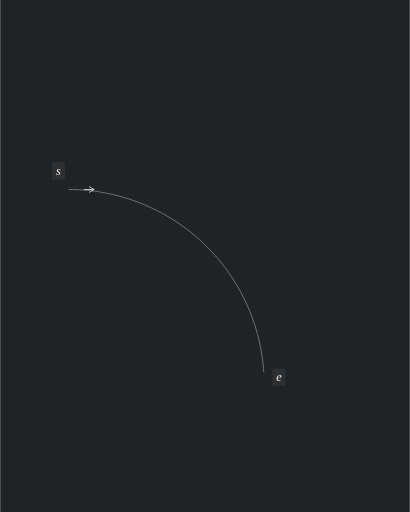
t = 0.00 s
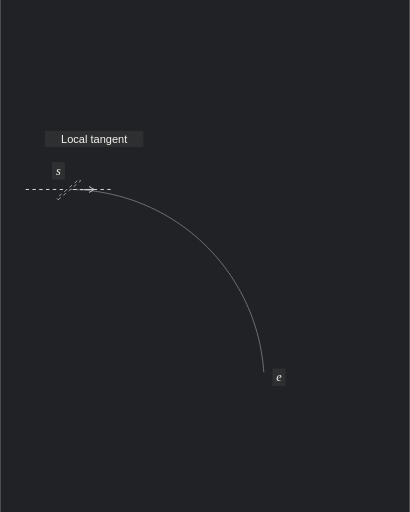
t = 2.05 s
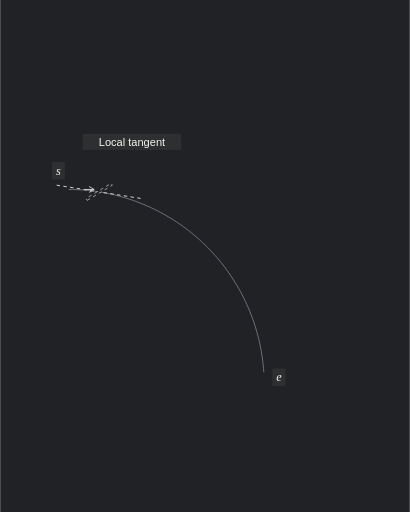
t = 3.33 s
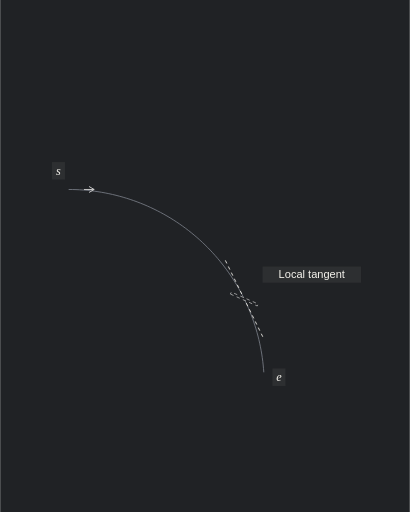
t = 5.01 s
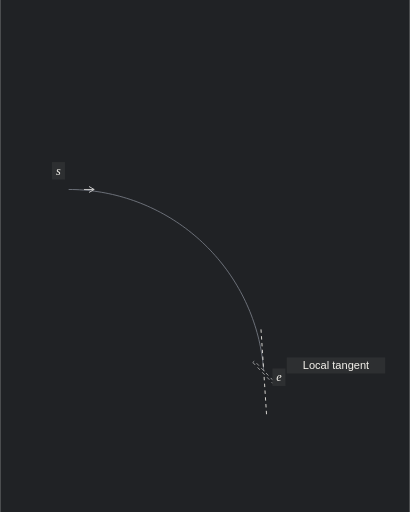
t = 6.66 s
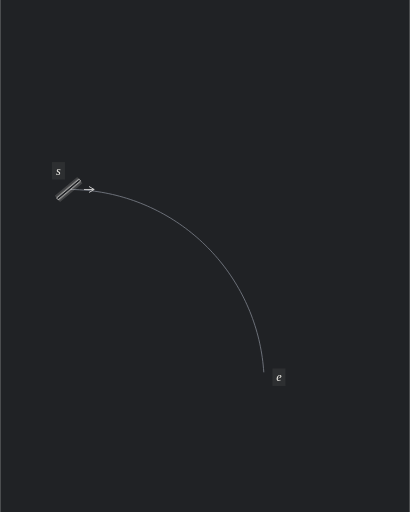
t = 8.32 s

The animated SVG that drew these frames (rendered in a browser with its animation timeline set to each time). Animation: 67 SMIL elements (animate=67); frames cover the first 8.32 s, repeats indefinitely.

<svg xmlns="http://www.w3.org/2000/svg" width="600" height="750" viewBox="0 0 600 750" role="img" aria-labelledby="title description">
<title id="title">Fixed slit profile; pitch measured as a chord</title><desc id="description">Animated analytic illustration of A01. 16.08 second loop.</desc>
<metadata id="animation-timing">{"frameDelays":[70,4,4,4,4,4,4,176,12,12,12,12,12,12,12,12,12,12,12,12,12,12,12,12,12,12,12,12,12,12,12,12,12,12,12,12,12,200,4,4,4,4,4,4,11,4,4,4,4,4,4,11,4,4,4,4,4,4,11,4,4,4,4,4,4,11,4,4,4,4,4,4,11,4,4,4,4,4,4,11,80,4,2,4,2,4,2,4,2,6,400,70],"durationCentiseconds":1608}</metadata>
<rect width="600" height="750" fill="#202225"/>
<g transform="translate(-99.013821 184.1524)">
<g transform="scale(1.245515)">
<g visibility="visible">
<g stroke-dasharray="none">
<g stroke-linecap="butt">
<g stroke-width="1">
<g stroke="#797E87">
<line x1="160" y1="75" x2="164.328582" y2="75.040735"></line>
<line x1="164.328582" y1="75.040735" x2="168.655631" y2="75.162927"></line>
<line x1="168.655631" y1="75.162927" x2="172.979614" y2="75.366532"></line>
<line x1="172.979614" y1="75.366532" x2="177.299" y2="75.651478"></line>
<line x1="177.299" y1="75.651478" x2="181.612257" y2="76.017664"></line>
<line x1="181.612257" y1="76.017664" x2="185.917859" y2="76.46496"></line>
<line x1="185.917859" y1="76.46496" x2="190.214281" y2="76.993208"></line>
<line x1="190.214281" y1="76.993208" x2="194.5" y2="77.602221"></line>
<line x1="194.5" y1="77.602221" x2="198.773498" y2="78.291783"></line>
<line x1="198.773498" y1="78.291783" x2="203.033262" y2="79.061649"></line>
<line x1="203.033262" y1="79.061649" x2="207.277783" y2="79.911548"></line>
<line x1="207.277783" y1="79.911548" x2="211.505557" y2="80.841178"></line>
<line x1="211.505557" y1="80.841178" x2="215.715087" y2="81.850209"></line>
<line x1="215.715087" y1="81.850209" x2="219.904881" y2="82.938285"></line>
<line x1="219.904881" y1="82.938285" x2="224.073455" y2="84.10502"></line>
<line x1="224.073455" y1="84.10502" x2="228.219334" y2="85.35"></line>
<line x1="228.219334" y1="85.35" x2="232.341047" y2="86.672785"></line>
<line x1="232.341047" y1="86.672785" x2="236.437137" y2="88.072906"></line>
<line x1="236.437137" y1="88.072906" x2="240.50615" y2="89.549867"></line>
<line x1="240.50615" y1="89.549867" x2="244.546646" y2="91.103145"></line>
<line x1="244.546646" y1="91.103145" x2="248.557195" y2="92.73219"></line>
<line x1="248.557195" y1="92.73219" x2="252.536374" y2="94.436424"></line>
<line x1="252.536374" y1="94.436424" x2="256.482775" y2="96.215245"></line>
<line x1="256.482775" y1="96.215245" x2="260.395" y2="98.068021"></line>
<line x1="260.395" y1="98.068021" x2="264.271663" y2="99.994097"></line>
<line x1="264.271663" y1="99.994097" x2="268.111391" y2="101.99279"></line>
<line x1="268.111391" y1="101.99279" x2="271.912823" y2="104.063393"></line>
<line x1="271.912823" y1="104.063393" x2="275.674614" y2="106.205172"></line>
<line x1="275.674614" y1="106.205172" x2="279.39543" y2="108.417368"></line>
<line x1="279.39543" y1="108.417368" x2="283.073954" y2="110.699197"></line>
<line x1="283.073954" y1="110.699197" x2="286.708882" y2="113.049852"></line>
<line x1="286.708882" y1="113.049852" x2="290.298928" y2="115.4685"></line>
<line x1="290.298928" y1="115.4685" x2="293.842818" y2="117.954284"></line>
<line x1="293.842818" y1="117.954284" x2="297.339299" y2="120.506323"></line>
<line x1="297.339299" y1="120.506323" x2="300.787132" y2="123.123714"></line>
<line x1="300.787132" y1="123.123714" x2="304.185095" y2="125.805529"></line>
<line x1="304.185095" y1="125.805529" x2="307.531984" y2="128.550819"></line>
<line x1="307.531984" y1="128.550819" x2="310.826615" y2="131.35861"></line>
<line x1="310.826615" y1="131.35861" x2="314.067819" y2="134.227909"></line>
<line x1="314.067819" y1="134.227909" x2="317.25445" y2="137.157699"></line>
<line x1="317.25445" y1="137.157699" x2="320.385378" y2="140.146942"></line>
<line x1="320.385378" y1="140.146942" x2="323.459494" y2="143.19458"></line>
<line x1="323.459494" y1="143.19458" x2="326.475709" y2="146.299533"></line>
<line x1="326.475709" y1="146.299533" x2="329.432955" y2="149.4607"></line>
<line x1="329.432955" y1="149.4607" x2="332.330184" y2="152.676963"></line>
<line x1="332.330184" y1="152.676963" x2="335.16637" y2="155.947182"></line>
<line x1="335.16637" y1="155.947182" x2="337.940509" y2="159.270198"></line>
<line x1="337.940509" y1="159.270198" x2="340.651618" y2="162.644835"></line>
<line x1="340.651618" y1="162.644835" x2="343.298736" y2="166.069897"></line>
<line x1="343.298736" y1="166.069897" x2="345.880925" y2="169.544171"></line>
<line x1="345.880925" y1="169.544171" x2="348.397272" y2="173.066427"></line>
<line x1="348.397272" y1="173.066427" x2="350.846885" y2="176.635415"></line>
<line x1="350.846885" y1="176.635415" x2="353.228895" y2="180.249874"></line>
<line x1="353.228895" y1="180.249874" x2="355.54246" y2="183.908521"></line>
<line x1="355.54246" y1="183.908521" x2="357.78676" y2="187.610062"></line>
<line x1="357.78676" y1="187.610062" x2="359.961" y2="191.353184"></line>
<line x1="359.961" y1="191.353184" x2="362.064409" y2="195.136563"></line>
<line x1="362.064409" y1="195.136563" x2="364.096242" y2="198.958858"></line>
<line x1="364.096242" y1="198.958858" x2="366.055781" y2="202.818714"></line>
<line x1="366.055781" y1="202.818714" x2="367.94233" y2="206.714766"></line>
<line x1="367.94233" y1="206.714766" x2="369.755222" y2="210.645631"></line>
<line x1="369.755222" y1="210.645631" x2="371.493814" y2="214.60992"></line>
<line x1="371.493814" y1="214.60992" x2="373.157491" y2="218.606226"></line>
<line x1="373.157491" y1="218.606226" x2="374.745662" y2="222.633135"></line>
<line x1="374.745662" y1="222.633135" x2="376.257767" y2="226.68922"></line>
<line x1="376.257767" y1="226.68922" x2="377.693268" y2="230.773044"></line>
<line x1="377.693268" y1="230.773044" x2="379.051658" y2="234.883161"></line>
<line x1="379.051658" y1="234.883161" x2="380.332455" y2="239.018115"></line>
<line x1="380.332455" y1="239.018115" x2="381.535206" y2="243.17644"></line>
<line x1="381.535206" y1="243.17644" x2="382.659484" y2="247.356666"></line>
<line x1="382.659484" y1="247.356666" x2="383.704892" y2="251.557309"></line>
<line x1="383.704892" y1="251.557309" x2="384.671059" y2="255.776883"></line>
<line x1="384.671059" y1="255.776883" x2="385.557643" y2="260.013893"></line>
<line x1="385.557643" y1="260.013893" x2="386.364329" y2="264.266838"></line>
<line x1="386.364329" y1="264.266838" x2="387.090833" y2="268.534212"></line>
<line x1="387.090833" y1="268.534212" x2="387.736896" y2="272.814502"></line>
<line x1="387.736896" y1="272.814502" x2="388.30229" y2="277.106193"></line>
<line x1="388.30229" y1="277.106193" x2="388.786814" y2="281.407765"></line>
<line x1="388.786814" y1="281.407765" x2="389.190298" y2="285.717694"></line>
<line x1="389.190298" y1="285.717694" x2="389.512597" y2="290.034453"></line>
</g>
</g>
</g>
</g>
</g>
<g visibility="hidden"><animate attributeName="visibility" calcMode="discrete" dur="16.08s" repeatCount="indefinite" keyTimes="0;0.689055;0.70398;1" values="hidden;visible;hidden;hidden"/>
<g stroke="#F5F3ED">
<g fill="none">
<line x1="173.214267" y1="63.911914" x2="212.310918" y2="92.019694" stroke-width="9.634569" opacity="0.306"><animate attributeName="opacity" calcMode="discrete" dur="16.08s" repeatCount="indefinite" keyTimes="0;0.691542;0.692786;0.695274;0.696517;0.699005;0.700249;0.702736;1" values="0.306;0.255;0.2295;0.1785;0.153;0.102;0.0765;0.0255;0.0255"/></line>
<line x1="173.214267" y1="63.911914" x2="212.310918" y2="92.019694" stroke-width="5.299013" opacity="0.51"><animate attributeName="opacity" calcMode="discrete" dur="16.08s" repeatCount="indefinite" keyTimes="0;0.691542;0.692786;0.695274;0.696517;0.699005;0.700249;0.702736;1" values="0.51;0.425;0.3825;0.2975;0.255;0.17;0.1275;0.0425;0.0425"/></line>
</g>
</g>
</g>
<line x1="173.214267" y1="63.911914" x2="212.310918" y2="92.019694" stroke="#F5F3ED" stroke-width="1.8" stroke-linecap="butt" stroke-dasharray="none" visibility="hidden"><animate attributeName="visibility" calcMode="discrete" dur="16.08s" repeatCount="indefinite" keyTimes="0;0.689055;0.956468;1" values="hidden;visible;hidden;hidden"/></line>
<g visibility="hidden"><animate attributeName="visibility" calcMode="discrete" dur="16.08s" repeatCount="indefinite" keyTimes="0;0.689055;0.70398;1" values="hidden;visible;hidden;hidden"/>
<g stroke="#F5F3ED">
<g fill="none">
<line x1="244.127749" y1="78.680306" x2="273.128121" y2="117.11953" stroke-width="9.634569" opacity="0.306"><animate attributeName="opacity" calcMode="discrete" dur="16.08s" repeatCount="indefinite" keyTimes="0;0.691542;0.692786;0.695274;0.696517;0.699005;0.700249;0.702736;1" values="0.306;0.255;0.2295;0.1785;0.153;0.102;0.0765;0.0255;0.0255"/></line>
<line x1="244.127749" y1="78.680306" x2="273.128121" y2="117.11953" stroke-width="5.299013" opacity="0.51"><animate attributeName="opacity" calcMode="discrete" dur="16.08s" repeatCount="indefinite" keyTimes="0;0.691542;0.692786;0.695274;0.696517;0.699005;0.700249;0.702736;1" values="0.51;0.425;0.3825;0.2975;0.255;0.17;0.1275;0.0425;0.0425"/></line>
</g>
</g>
</g>
<line x1="244.127749" y1="78.680306" x2="273.128121" y2="117.11953" stroke="#F5F3ED" stroke-width="1.8" stroke-linecap="butt" stroke-dasharray="none" visibility="hidden"><animate attributeName="visibility" calcMode="discrete" dur="16.08s" repeatCount="indefinite" keyTimes="0;0.689055;0.956468;1" values="hidden;visible;hidden;hidden"/></line>
<g visibility="hidden"><animate attributeName="visibility" calcMode="discrete" dur="16.08s" repeatCount="indefinite" keyTimes="0;0.689055;0.70398;1" values="hidden;visible;hidden;hidden"/>
<g stroke="#F5F3ED">
<g fill="none">
<line x1="307.469734" y1="113.81747" x2="323.763792" y2="159.128608" stroke-width="9.634569" opacity="0.306"><animate attributeName="opacity" calcMode="discrete" dur="16.08s" repeatCount="indefinite" keyTimes="0;0.691542;0.692786;0.695274;0.696517;0.699005;0.700249;0.702736;1" values="0.306;0.255;0.2295;0.1785;0.153;0.102;0.0765;0.0255;0.0255"/></line>
<line x1="307.469734" y1="113.81747" x2="323.763792" y2="159.128608" stroke-width="5.299013" opacity="0.51"><animate attributeName="opacity" calcMode="discrete" dur="16.08s" repeatCount="indefinite" keyTimes="0;0.691542;0.692786;0.695274;0.696517;0.699005;0.700249;0.702736;1" values="0.51;0.425;0.3825;0.2975;0.255;0.17;0.1275;0.0425;0.0425"/></line>
</g>
</g>
</g>
<line x1="307.469734" y1="113.81747" x2="323.763792" y2="159.128608" stroke="#F5F3ED" stroke-width="1.8" stroke-linecap="butt" stroke-dasharray="none" visibility="hidden"><animate attributeName="visibility" calcMode="discrete" dur="16.08s" repeatCount="indefinite" keyTimes="0;0.689055;0.956468;1" values="hidden;visible;hidden;hidden"/></line>
<g visibility="hidden"><animate attributeName="visibility" calcMode="discrete" dur="16.08s" repeatCount="indefinite" keyTimes="0;0.689055;0.70398;1" values="hidden;visible;hidden;hidden"/>
<g stroke="#F5F3ED">
<g fill="none">
<line x1="357.539443" y1="166.161062" x2="359.660723" y2="214.266111" stroke-width="9.634569" opacity="0.306"><animate attributeName="opacity" calcMode="discrete" dur="16.08s" repeatCount="indefinite" keyTimes="0;0.691542;0.692786;0.695274;0.696517;0.699005;0.700249;0.702736;1" values="0.306;0.255;0.2295;0.1785;0.153;0.102;0.0765;0.0255;0.0255"/></line>
<line x1="357.539443" y1="166.161062" x2="359.660723" y2="214.266111" stroke-width="5.299013" opacity="0.51"><animate attributeName="opacity" calcMode="discrete" dur="16.08s" repeatCount="indefinite" keyTimes="0;0.691542;0.692786;0.695274;0.696517;0.699005;0.700249;0.702736;1" values="0.51;0.425;0.3825;0.2975;0.255;0.17;0.1275;0.0425;0.0425"/></line>
</g>
</g>
</g>
<line x1="357.539443" y1="166.161062" x2="359.660723" y2="214.266111" stroke="#F5F3ED" stroke-width="1.8" stroke-linecap="butt" stroke-dasharray="none" visibility="hidden"><animate attributeName="visibility" calcMode="discrete" dur="16.08s" repeatCount="indefinite" keyTimes="0;0.689055;0.956468;1" values="hidden;visible;hidden;hidden"/></line>
<g visibility="hidden"><animate attributeName="visibility" calcMode="discrete" dur="16.08s" repeatCount="indefinite" keyTimes="0;0.689055;0.70398;1" values="hidden;visible;hidden;hidden"/>
<g stroke="#F5F3ED">
<g fill="none">
<line x1="389.830602" y1="231.000159" x2="377.588188" y2="277.569664" stroke-width="9.634569" opacity="0.306"><animate attributeName="opacity" calcMode="discrete" dur="16.08s" repeatCount="indefinite" keyTimes="0;0.691542;0.692786;0.695274;0.696517;0.699005;0.700249;0.702736;1" values="0.306;0.255;0.2295;0.1785;0.153;0.102;0.0765;0.0255;0.0255"/></line>
<line x1="389.830602" y1="231.000159" x2="377.588188" y2="277.569664" stroke-width="5.299013" opacity="0.51"><animate attributeName="opacity" calcMode="discrete" dur="16.08s" repeatCount="indefinite" keyTimes="0;0.691542;0.692786;0.695274;0.696517;0.699005;0.700249;0.702736;1" values="0.51;0.425;0.3825;0.2975;0.255;0.17;0.1275;0.0425;0.0425"/></line>
</g>
</g>
</g>
<line x1="389.830602" y1="231.000159" x2="377.588188" y2="277.569664" stroke="#F5F3ED" stroke-width="1.8" stroke-linecap="butt" stroke-dasharray="none" visibility="hidden"><animate attributeName="visibility" calcMode="discrete" dur="16.08s" repeatCount="indefinite" keyTimes="0;0.689055;0.956468;1" values="hidden;visible;hidden;hidden"/></line>
<g visibility="hidden"><animate attributeName="visibility" calcMode="discrete" dur="16.08s" repeatCount="indefinite" keyTimes="0;0.508706;0.523632;1" values="hidden;visible;hidden;hidden"/>
<g stroke="#F5F3ED">
<g fill="none">
<line x1="146.785733" y1="86.088086" x2="173.214267" y2="63.911914" stroke-width="9.634569" opacity="0.306"><animate attributeName="opacity" calcMode="discrete" dur="16.08s" repeatCount="indefinite" keyTimes="0;0.511194;0.513682;0.516169;0.518657;0.521144;1" values="0.306;0.255;0.204;0.153;0.102;0.051;0.051"/></line>
<line x1="146.785733" y1="86.088086" x2="173.214267" y2="63.911914" stroke-width="5.299013" opacity="0.51"><animate attributeName="opacity" calcMode="discrete" dur="16.08s" repeatCount="indefinite" keyTimes="0;0.511194;0.513682;0.516169;0.518657;0.521144;1" values="0.51;0.425;0.34;0.255;0.17;0.085;0.085"/></line>
</g>
</g>
</g>
<polygon points="147.621357,87.083944 174.049891,64.907772 172.378643,62.916056 145.950109,85.092228" fill="#202225" stroke="#CECECE" stroke-width="0.8" stroke-dasharray="none" visibility="hidden"><animate attributeName="stroke" calcMode="discrete" dur="16.08s" repeatCount="indefinite" keyTimes="0;0.689055;0.692786;0.696517;0.700249;0.70398;1" values="#CECECE;#C6C7C8;#BEBFC1;#B6B8BB;#AEB0B4;#A6A9AE;#A6A9AE"/><animate attributeName="visibility" calcMode="discrete" dur="16.08s" repeatCount="indefinite" keyTimes="0;0.508706;0.956468;1" values="hidden;visible;hidden;hidden"/></polygon>
<g visibility="hidden"><animate attributeName="visibility" calcMode="discrete" dur="16.08s" repeatCount="indefinite" keyTimes="0;0.530473;0.545398;1" values="hidden;visible;hidden;hidden"/>
<g stroke="#F5F3ED">
<g fill="none">
<line x1="212.310918" y1="92.019694" x2="244.127749" y2="78.680306" stroke-width="9.634569" opacity="0.306"><animate attributeName="opacity" calcMode="discrete" dur="16.08s" repeatCount="indefinite" keyTimes="0;0.53296;0.535448;0.537935;0.540423;0.54291;1" values="0.306;0.255;0.204;0.153;0.102;0.051;0.051"/></line>
<line x1="212.310918" y1="92.019694" x2="244.127749" y2="78.680306" stroke-width="5.299013" opacity="0.51"><animate attributeName="opacity" calcMode="discrete" dur="16.08s" repeatCount="indefinite" keyTimes="0;0.53296;0.535448;0.537935;0.540423;0.54291;1" values="0.51;0.425;0.34;0.255;0.17;0.085;0.085"/></line>
</g>
</g>
</g>
<polygon points="212.813562,93.218589 244.630393,79.879201 243.625105,77.481411 211.808275,90.820799" fill="#202225" stroke="#CECECE" stroke-width="0.8" stroke-dasharray="none" visibility="hidden"><animate attributeName="stroke" calcMode="discrete" dur="16.08s" repeatCount="indefinite" keyTimes="0;0.689055;0.692786;0.696517;0.700249;0.70398;1" values="#CECECE;#C6C7C8;#BEBFC1;#B6B8BB;#AEB0B4;#A6A9AE;#A6A9AE"/><animate attributeName="visibility" calcMode="discrete" dur="16.08s" repeatCount="indefinite" keyTimes="0;0.530473;0.956468;1" values="hidden;visible;hidden;hidden"/></polygon>
<g visibility="hidden"><animate attributeName="visibility" calcMode="discrete" dur="16.08s" repeatCount="indefinite" keyTimes="0;0.552239;0.567164;1" values="hidden;visible;hidden;hidden"/>
<g stroke="#F5F3ED">
<g fill="none">
<line x1="273.128121" y1="117.11953" x2="307.469734" y2="113.81747" stroke-width="9.634569" opacity="0.306"><animate attributeName="opacity" calcMode="discrete" dur="16.08s" repeatCount="indefinite" keyTimes="0;0.554726;0.557214;0.559701;0.562189;0.564677;1" values="0.306;0.255;0.204;0.153;0.102;0.051;0.051"/></line>
<line x1="273.128121" y1="117.11953" x2="307.469734" y2="113.81747" stroke-width="5.299013" opacity="0.51"><animate attributeName="opacity" calcMode="discrete" dur="16.08s" repeatCount="indefinite" keyTimes="0;0.554726;0.557214;0.559701;0.562189;0.564677;1" values="0.51;0.425;0.34;0.255;0.17;0.085;0.085"/></line>
</g>
</g>
</g>
<polygon points="273.252546,118.413562 307.59416,115.111502 307.345309,112.523438 273.003695,115.825498" fill="#202225" stroke="#CECECE" stroke-width="0.8" stroke-dasharray="none" visibility="hidden"><animate attributeName="stroke" calcMode="discrete" dur="16.08s" repeatCount="indefinite" keyTimes="0;0.689055;0.692786;0.696517;0.700249;0.70398;1" values="#CECECE;#C6C7C8;#BEBFC1;#B6B8BB;#AEB0B4;#A6A9AE;#A6A9AE"/><animate attributeName="visibility" calcMode="discrete" dur="16.08s" repeatCount="indefinite" keyTimes="0;0.552239;0.956468;1" values="hidden;visible;hidden;hidden"/></polygon>
<g visibility="hidden"><animate attributeName="visibility" calcMode="discrete" dur="16.08s" repeatCount="indefinite" keyTimes="0;0.574005;0.58893;1" values="hidden;visible;hidden;hidden"/>
<g stroke="#F5F3ED">
<g fill="none">
<line x1="323.763792" y1="159.128608" x2="357.539443" y2="166.161062" stroke-width="9.634569" opacity="0.306"><animate attributeName="opacity" calcMode="discrete" dur="16.08s" repeatCount="indefinite" keyTimes="0;0.576493;0.57898;0.581468;0.583955;0.586443;1" values="0.306;0.255;0.204;0.153;0.102;0.051;0.051"/></line>
<line x1="323.763792" y1="159.128608" x2="357.539443" y2="166.161062" stroke-width="5.299013" opacity="0.51"><animate attributeName="opacity" calcMode="discrete" dur="16.08s" repeatCount="indefinite" keyTimes="0;0.576493;0.57898;0.581468;0.583955;0.586443;1" values="0.51;0.425;0.34;0.255;0.17;0.085;0.085"/></line>
</g>
</g>
</g>
<polygon points="323.498801,160.401313 357.274452,167.433768 357.804434,164.888357 324.028783,157.855902" fill="#202225" stroke="#CECECE" stroke-width="0.8" stroke-dasharray="none" visibility="hidden"><animate attributeName="stroke" calcMode="discrete" dur="16.08s" repeatCount="indefinite" keyTimes="0;0.689055;0.692786;0.696517;0.700249;0.70398;1" values="#CECECE;#C6C7C8;#BEBFC1;#B6B8BB;#AEB0B4;#A6A9AE;#A6A9AE"/><animate attributeName="visibility" calcMode="discrete" dur="16.08s" repeatCount="indefinite" keyTimes="0;0.574005;0.956468;1" values="hidden;visible;hidden;hidden"/></polygon>
<g visibility="hidden"><animate attributeName="visibility" calcMode="discrete" dur="16.08s" repeatCount="indefinite" keyTimes="0;0.595771;0.610697;1" values="hidden;visible;hidden;hidden"/>
<g stroke="#F5F3ED">
<g fill="none">
<line x1="359.660723" y1="214.266111" x2="389.830602" y2="231.000159" stroke-width="9.634569" opacity="0.306"><animate attributeName="opacity" calcMode="discrete" dur="16.08s" repeatCount="indefinite" keyTimes="0;0.598259;0.600746;0.603234;0.605721;0.608209;1" values="0.306;0.255;0.204;0.153;0.102;0.051;0.051"/></line>
<line x1="359.660723" y1="214.266111" x2="389.830602" y2="231.000159" stroke-width="5.299013" opacity="0.51"><animate attributeName="opacity" calcMode="discrete" dur="16.08s" repeatCount="indefinite" keyTimes="0;0.598259;0.600746;0.603234;0.605721;0.608209;1" values="0.51;0.425;0.34;0.255;0.17;0.085;0.085"/></line>
</g>
</g>
</g>
<polygon points="359.030164,215.402947 389.200044,232.136995 390.461161,229.863323 360.291281,213.129275" fill="#202225" stroke="#CECECE" stroke-width="0.8" stroke-dasharray="none" visibility="hidden"><animate attributeName="stroke" calcMode="discrete" dur="16.08s" repeatCount="indefinite" keyTimes="0;0.689055;0.692786;0.696517;0.700249;0.70398;1" values="#CECECE;#C6C7C8;#BEBFC1;#B6B8BB;#AEB0B4;#A6A9AE;#A6A9AE"/><animate attributeName="visibility" calcMode="discrete" dur="16.08s" repeatCount="indefinite" keyTimes="0;0.595771;0.956468;1" values="hidden;visible;hidden;hidden"/></polygon>
<g visibility="hidden"><animate attributeName="visibility" calcMode="discrete" dur="16.08s" repeatCount="indefinite" keyTimes="0;0.617537;0.632463;1" values="hidden;visible;hidden;hidden"/>
<g stroke="#F5F3ED">
<g fill="none">
<line x1="377.588188" y1="277.569664" x2="401.437007" y2="302.499241" stroke-width="9.634569" opacity="0.306"><animate attributeName="opacity" calcMode="discrete" dur="16.08s" repeatCount="indefinite" keyTimes="0;0.620025;0.622512;0.625;0.627488;0.629975;1" values="0.306;0.255;0.204;0.153;0.102;0.051;0.051"/></line>
<line x1="377.588188" y1="277.569664" x2="401.437007" y2="302.499241" stroke-width="5.299013" opacity="0.51"><animate attributeName="opacity" calcMode="discrete" dur="16.08s" repeatCount="indefinite" keyTimes="0;0.620025;0.622512;0.625;0.627488;0.629975;1" values="0.51;0.425;0.34;0.255;0.17;0.085;0.085"/></line>
</g>
</g>
</g>
<polygon points="376.648812,278.468315 400.497632,303.397892 402.376382,301.60059 378.527563,276.671013" fill="#202225" stroke="#CECECE" stroke-width="0.8" stroke-dasharray="none" visibility="hidden"><animate attributeName="stroke" calcMode="discrete" dur="16.08s" repeatCount="indefinite" keyTimes="0;0.689055;0.692786;0.696517;0.700249;0.70398;1" values="#CECECE;#C6C7C8;#BEBFC1;#B6B8BB;#AEB0B4;#A6A9AE;#A6A9AE"/><animate attributeName="visibility" calcMode="discrete" dur="16.08s" repeatCount="indefinite" keyTimes="0;0.617537;0.956468;1" values="hidden;visible;hidden;hidden"/></polygon>
<g visibility="hidden"><animate attributeName="visibility" calcMode="discrete" dur="16.08s" repeatCount="indefinite" keyTimes="0;0.639303;0.956468;1" values="hidden;visible;hidden;hidden"/>
<g stroke="#CECECE"><animate attributeName="stroke" calcMode="discrete" dur="16.08s" repeatCount="indefinite" keyTimes="0;0.689055;0.692786;0.696517;0.700249;0.70398;1" values="#CECECE;#C6C7C8;#BEBFC1;#B6B8BB;#AEB0B4;#A6A9AE;#A6A9AE"/>
<g stroke-dasharray="none">
<g stroke-linecap="butt">
<g stroke-width="0.8">
<line x1="165.1" y1="41.384676" x2="233.319334" y2="51.734676"></line>
<line x1="164.5" y1="45.33942" x2="165.7" y2="37.429932"></line>
<line x1="232.719334" y1="55.68942" x2="233.919334" y2="47.779932"></line>
</g>
</g>
</g>
</g>
<rect x="182.640982" y="25.957222" width="33.13737" height="16.003067" fill="#2D2F31"></rect>
<text x="199.209667" y="37.559676" fill="#F5F3ED" font-size="10.43745" font-family="Consolas" font-style="normal" font-weight="normal" text-anchor="middle">3.00<animate attributeName="fill" calcMode="discrete" dur="16.08s" repeatCount="indefinite" keyTimes="0;0.689055;0.692786;0.696517;0.700249;0.70398;1" values="#F5F3ED;#E5E4E0;#D5D5D4;#C6C7C7;#B6B8BB;#A6A9AE;#A6A9AE"/></text>
</g>
<g visibility="hidden"><animate attributeName="visibility" calcMode="discrete" dur="16.08s" repeatCount="indefinite" keyTimes="0;0.043532;0.508706;1" values="hidden;visible;hidden;hidden"/>
<line x1="109.4" y1="75" x2="210.6" y2="75" stroke="#F5F3ED" stroke-width="1" stroke-linecap="butt" stroke-dasharray="4 4"><animate attributeName="x1" calcMode="discrete" dur="16.08s" repeatCount="indefinite" keyTimes="0;0.16791;0.175373;0.182836;0.190299;0.197761;0.205224;0.212687;0.220149;0.227612;0.235075;0.242537;0.25;0.257463;0.264925;0.272388;0.279851;0.287313;0.294776;0.302239;0.309701;0.317164;0.324627;0.33209;0.339552;0.347015;0.354478;0.36194;0.369403;0.376866;0.384328;1" values="109.4;110.529309;113.821248;119.138686;126.34832;135.313613;145.88803;157.909346;171.195604;185.543148;200.72695;216.503301;232.614702;248.79665;264.785834;280.329144;295.192803;309.170943;322.092951;333.829023;344.293506;353.445752;361.288389;367.863076;373.243952;377.529039;380.829967;383.260318;384.922909;385.896223;386.220177;386.220177"/><animate attributeName="y1" calcMode="discrete" dur="16.08s" repeatCount="indefinite" keyTimes="0;0.16791;0.175373;0.182836;0.190299;0.197761;0.205224;0.212687;0.220149;0.227612;0.235075;0.242537;0.25;0.257463;0.264925;0.272388;0.279851;0.287313;0.294776;0.302239;0.309701;0.317164;0.324627;0.33209;0.339552;0.347015;0.354478;0.36194;0.369403;0.376866;0.384328;1" values="75;74.754456;74.071693;73.07175;71.916486;70.79722;69.922965;69.509047;69.766035;70.889113;73.048118;76.378617;80.97441;86.881878;94.096494;102.56172;112.17037;122.768308;134.160206;146.116927;158.383959;170.69028;182.757026;194.305368;205.063135;214.769866;223.180164;230.065427;235.214294;238.432319;239.541681;239.541681"/><animate attributeName="x2" calcMode="discrete" dur="16.08s" repeatCount="indefinite" keyTimes="0;0.16791;0.175373;0.182836;0.190299;0.197761;0.205224;0.212687;0.220149;0.227612;0.235075;0.242537;0.25;0.257463;0.264925;0.272388;0.279851;0.287313;0.294776;0.302239;0.309701;0.317164;0.324627;0.33209;0.339552;0.347015;0.354478;0.36194;0.369403;0.376866;0.384328;1" values="210.6;211.728091;215.002627;220.248763;227.277573;235.884831;245.849813;256.934904;268.886572;281.438048;294.313806;307.23574;319.930762;332.139323;343.624325;354.179756;363.638409;371.878114;378.825984;384.460368;388.810338;391.952742;394.007;395.127949;395.497105;395.312755;394.779211;394.095508;393.443677;392.976561;392.805018;392.805018"/><animate attributeName="y2" calcMode="discrete" dur="16.08s" repeatCount="indefinite" keyTimes="0;0.16791;0.175373;0.182836;0.190299;0.197761;0.205224;0.212687;0.220149;0.227612;0.235075;0.242537;0.25;0.257463;0.264925;0.272388;0.279851;0.287313;0.294776;0.302239;0.309701;0.317164;0.324627;0.33209;0.339552;0.347015;0.354478;0.36194;0.369403;0.376866;0.384328;1" values="75;75.251083;76.012946;77.336989;79.314183;82.060877;85.705291;90.374781;96.184113;103.224976;111.557084;121.201206;132.134412;144.287792;157.546729;171.753678;186.713237;202.1991;217.962371;233.740593;249.266804;264.277949;278.522012;291.763393;303.786167;314.395061;323.414183;330.683709;336.054943;339.384331;340.527224;340.527224"/></line>
<rect x="132.075" y="6.04" width="115.85" height="18.95" fill="#2D2F31"><animate attributeName="x" calcMode="discrete" dur="16.08s" repeatCount="indefinite" keyTimes="0;0.16791;0.175373;0.182836;0.190299;0.197761;0.205224;0.212687;0.220149;0.227612;0.235075;0.242537;0.25;0.257463;0.264925;0.272388;0.279851;0.287313;0.294776;0.302239;0.309701;0.317164;0.324627;0.33209;0.339552;0.347015;0.354478;0.36194;0.369403;0.376866;0.384328;1" values="132.075;133.473606;137.541966;144.086789;152.908434;163.795775;176.521272;190.837198;206.473739;223.139437;240.524164;258.304624;276.152081;293.741853;310.763903;326.933775;342.003034;355.768438;368.079123;378.841253;388.019773;395.637111;401.768882;406.536831;410.099351;412.640025;414.354599;415.436762;416.062994;416.376616;416.471045;416.471045"/><animate attributeName="y" calcMode="discrete" dur="16.08s" repeatCount="indefinite" keyTimes="0;0.16791;0.175373;0.182836;0.190299;0.197761;0.205224;0.212687;0.220149;0.227612;0.235075;0.242537;0.25;0.257463;0.264925;0.272388;0.279851;0.287313;0.294776;0.302239;0.309701;0.317164;0.324627;0.33209;0.339552;0.347015;0.354478;0.36194;0.369403;0.376866;0.384328;1" values="6.04;6.043432;6.092439;6.293241;6.80248;7.810778;9.527072;12.163676;15.922157;20.98025;27.48018;35.518803;45.140031;56.329905;69.014605;83.061497;98.283105;114.44372;131.268119;148.451724;165.671451;182.596403;198.897665;214.256515;228.370546;240.957401;251.756063;260.525878;267.043766;271.100315;272.495735;272.495735"/></rect>
<text x="190" y="20" fill="#F5F3ED" font-size="13" font-family="Arial" font-style="normal" font-weight="normal" text-anchor="middle">Local tangent<animate attributeName="x" calcMode="discrete" dur="16.08s" repeatCount="indefinite" keyTimes="0;0.16791;0.175373;0.182836;0.190299;0.197761;0.205224;0.212687;0.220149;0.227612;0.235075;0.242537;0.25;0.257463;0.264925;0.272388;0.279851;0.287313;0.294776;0.302239;0.309701;0.317164;0.324627;0.33209;0.339552;0.347015;0.354478;0.36194;0.369403;0.376866;0.384328;1" values="190;191.398606;195.466966;202.011789;210.833434;221.720775;234.446272;248.762198;264.398739;281.064437;298.449164;316.229624;334.077081;351.666853;368.688903;384.858775;399.928034;413.693438;426.004123;436.766253;445.944773;453.562111;459.693882;464.461831;468.024351;470.565025;472.279599;473.361762;473.987994;474.301616;474.396045;474.396045"/><animate attributeName="y" calcMode="discrete" dur="16.08s" repeatCount="indefinite" keyTimes="0;0.16791;0.175373;0.182836;0.190299;0.197761;0.205224;0.212687;0.220149;0.227612;0.235075;0.242537;0.25;0.257463;0.264925;0.272388;0.279851;0.287313;0.294776;0.302239;0.309701;0.317164;0.324627;0.33209;0.339552;0.347015;0.354478;0.36194;0.369403;0.376866;0.384328;1" values="20;20.003432;20.052439;20.253241;20.76248;21.770778;23.487072;26.123676;29.882157;34.94025;41.44018;49.478803;59.100031;70.289905;82.974605;97.021497;112.243105;128.40372;145.228119;162.411724;179.631451;196.556403;212.857665;228.216515;242.330546;254.917401;265.716063;274.485878;281.003766;285.060315;286.455735;286.455735"/></text>
</g>
<g visibility="hidden"><animate attributeName="visibility" calcMode="discrete" dur="16.08s" repeatCount="indefinite" keyTimes="0;0.043532;0.058458;1" values="hidden;visible;hidden;hidden"/>
<g stroke="#F5F3ED">
<g fill="none">
<line x1="146.785733" y1="86.088086" x2="173.214267" y2="63.911914" stroke-width="9.634569" opacity="0.306"><animate attributeName="opacity" calcMode="discrete" dur="16.08s" repeatCount="indefinite" keyTimes="0;0.04602;0.048507;0.050995;0.053483;0.05597;1" values="0.306;0.255;0.204;0.153;0.102;0.051;0.051"/></line>
<line x1="146.785733" y1="86.088086" x2="173.214267" y2="63.911914" stroke-width="5.299013" opacity="0.51"><animate attributeName="opacity" calcMode="discrete" dur="16.08s" repeatCount="indefinite" keyTimes="0;0.04602;0.048507;0.050995;0.053483;0.05597;1" values="0.51;0.425;0.34;0.255;0.17;0.085;0.085"/></line>
</g>
</g>
</g>
<polygon points="147.621357,87.083944 174.049891,64.907772 172.378643,62.916056 145.950109,85.092228" fill="#202225" stroke="#CECECE" stroke-width="0.8" stroke-dasharray="4 4" visibility="hidden"><animate attributeName="points" calcMode="discrete" dur="16.08s" repeatCount="indefinite" keyTimes="0;0.16791;0.175373;0.182836;0.190299;0.197761;0.205224;0.212687;0.220149;0.227612;0.235075;0.242537;0.25;0.257463;0.264925;0.272388;0.279851;0.287313;0.294776;0.302239;0.309701;0.317164;0.324627;0.33209;0.339552;0.347015;0.354478;0.36194;0.369403;0.376866;0.384328;1" values="147.621357,87.083944 174.049891,64.907772 172.378643,62.916056 145.950109,85.092228;148.690906,87.025821 175.227948,64.979611 173.566494,62.979718 147.029452,85.025928;151.803774,86.886589 178.652835,65.221458 177.020101,63.19805 150.17104,84.863181;156.816784,86.755858 184.156484,65.713264 182.570666,63.652881 155.230965,84.695475;163.584088,86.762074 191.562988,66.57715 190.041805,64.468595 162.062905,84.653519;171.952536,87.060157 200.685092,67.963292 199.245908,65.79794 170.513352,84.894805;181.757223,87.819749 211.320809,70.036487 209.980621,67.808507 180.417035,85.591768;192.817951,89.213948 223.250979,72.963384 222.026298,70.66988 191.593271,86.920444;204.937173,91.408594 236.238367,76.900485 235.145003,74.541554 203.843808,89.049663;217.899753,94.552247 250.028679,81.983152 249.081443,79.561841 216.952517,92.130937;231.474741,98.767123 264.353642,88.31591 263.566015,85.83808 230.687113,96.289293;245.419144,104.141323 278.936128,95.964417 278.319897,93.438499 244.802914,101.615406;259.483514,110.722701 293.497035,104.949459 293.06195,102.386121 259.048429,108.159363;273.418984,118.514686 307.76353,115.243269 307.516988,112.654985 273.172443,115.926402;286.985291,127.4743 321.478068,126.768378 321.424868,124.168922 286.932091,124.874845;299.959172,137.512483 334.407553,139.399025 334.549728,136.802915 300.101347,134.916373;312.142528,148.496679 346.351939,152.965029 346.688685,150.386929 312.479273,145.918578;323.369717,160.255488 357.151629,167.257803 357.67934,164.71192 323.897428,157.709605;333.513434,172.585021 366.693099,182.038053 367.405501,179.537556 334.225836,170.084525;342.488699,185.25647 374.912313,197.044568 375.800692,194.60105 343.377078,182.812952;350.254677,198.024321 381.795668,212.003445 382.849167,209.626442 351.308177,195.647318;356.814144,210.634589 387.378369,226.637031 388.58435,224.33364 358.020125,208.331198;362.210632,222.832497 391.740333,240.671968 393.084757,238.446542 363.555056,220.60707;366.523384,234.369056 394.999832,253.845757 396.467641,251.699706 367.991193,232.223004;369.860376,245.00616 397.30521,265.911448 398.880681,263.843142 371.435847,242.937853;372.349716,254.519941 398.825043,276.640228 400.492079,274.644986 374.016752,252.524699;374.129737,262.702319 399.737099,285.821857 401.479441,283.892027 375.872079,260.772489;375.338085,269.360873 400.216411,293.263152 402.017742,291.388263 377.139416,267.485985;376.10001,274.317366 400.422648,298.784881 402.266577,296.95187 377.943938,272.484356;376.516002,277.405454 400.486874,302.217696 402.356782,300.411195 378.38591,275.598954;376.648812,278.468315 400.497632,303.397892 402.376382,301.60059 378.527563,276.671013;376.648812,278.468315 400.497632,303.397892 402.376382,301.60059 378.527563,276.671013"/><animate attributeName="visibility" calcMode="discrete" dur="16.08s" repeatCount="indefinite" keyTimes="0;0.043532;0.508706;1" values="hidden;visible;hidden;hidden"/></polygon>
<g visibility="visible">
<rect x="140.32" y="42.752" width="15.36" height="20.56" fill="#2D2F31"></rect>
<text x="148" y="58" fill="#F5F3ED" font-size="14.4" font-family="Cambria" font-style="italic" font-weight="normal" text-anchor="middle">s</text>
<g stroke-dasharray="none">
<g stroke-linecap="butt">
<g stroke-width="1.1">
<g stroke="#CECECE">
<line x1="178" y1="75" x2="190" y2="75"></line>
<line x1="190" y1="75" x2="184" y2="71.5"></line>
<line x1="190" y1="75" x2="184" y2="78.5"></line>
</g>
</g>
</g>
</g>
<rect x="399.678873" y="285.487407" width="15.36" height="20.56" fill="#2D2F31"></rect>
<text x="407.358873" y="300.735407" fill="#F5F3ED" font-size="14.4" font-family="Cambria" font-style="italic" font-weight="normal" text-anchor="middle">e</text>
</g>
</g></g></svg>
